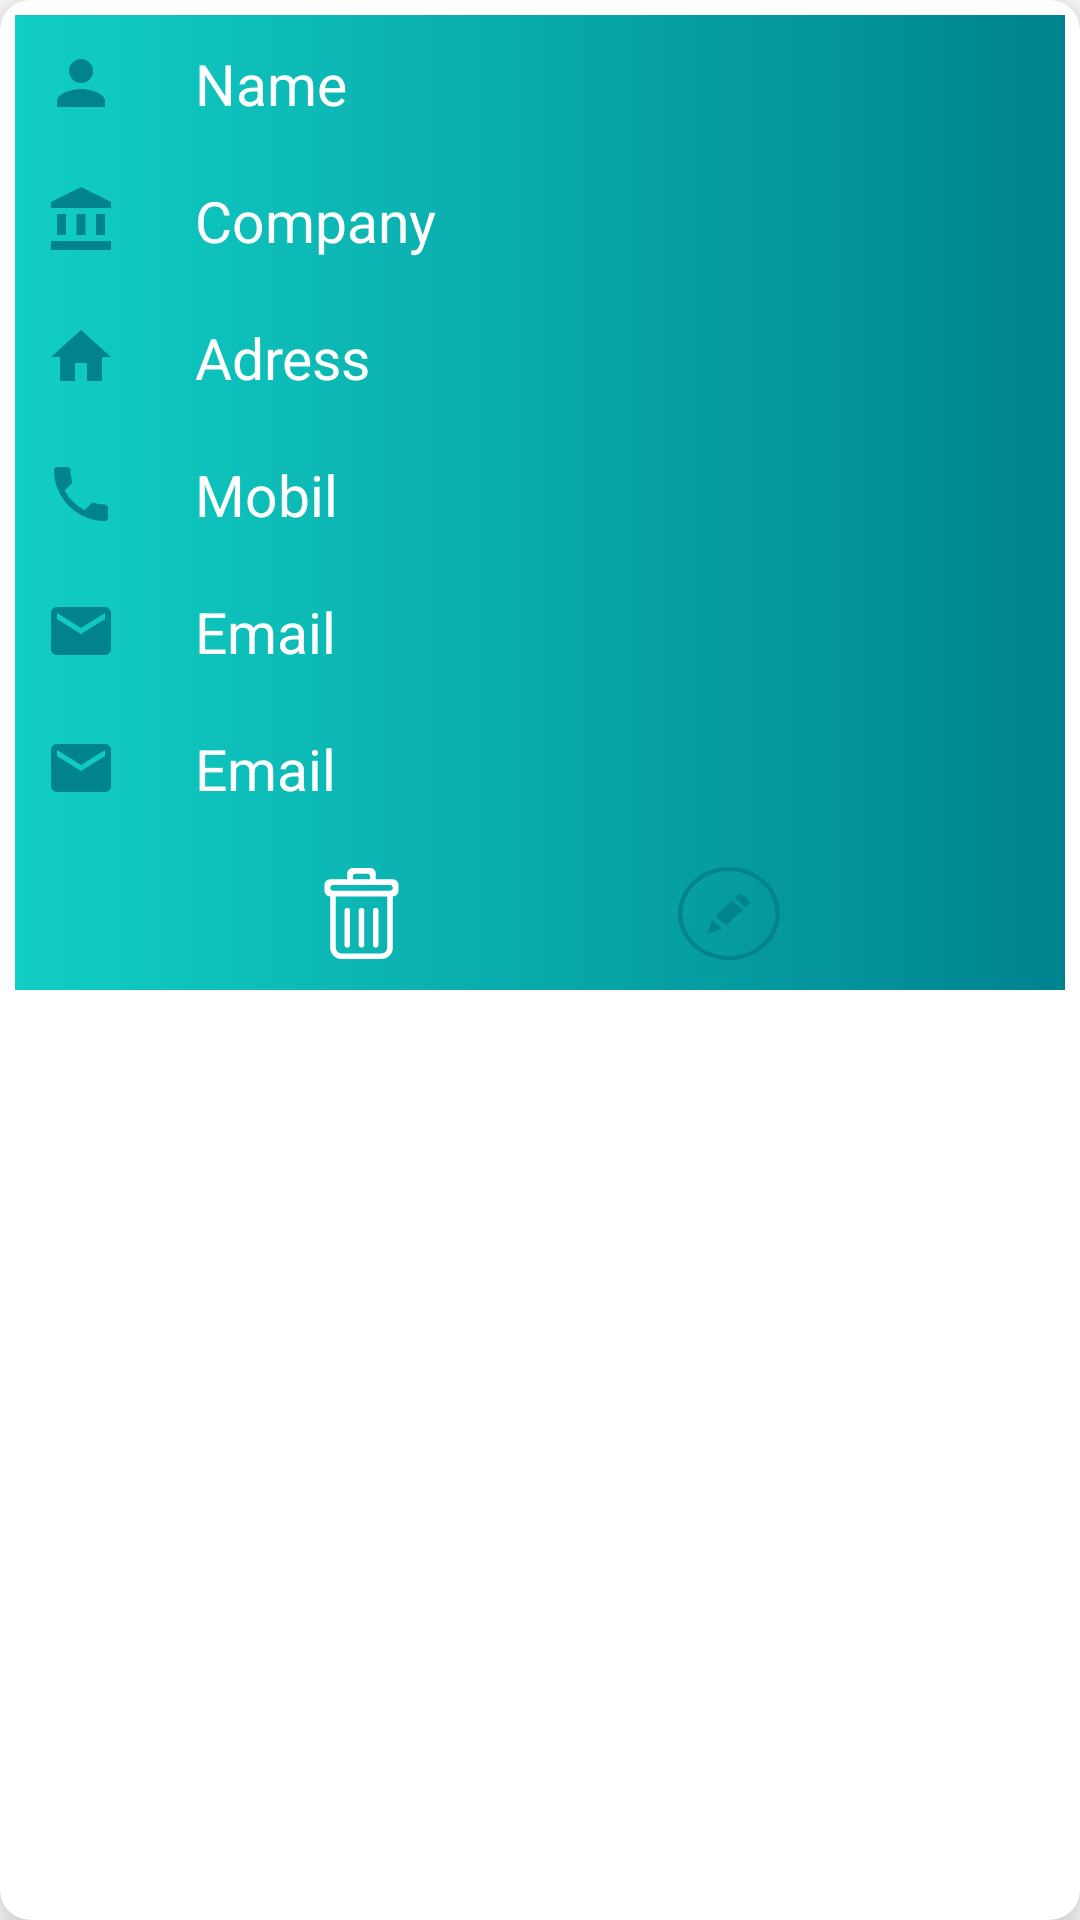

Android layout source for this screen:
<!-- AndroidManifest.xml: application theme AppTheme -->
<!-- res/layout/item4.xml -->
<?xml version="1.0" encoding="utf-8"?>
<androidx.cardview.widget.CardView

    xmlns:tools="http://schemas.android.com/tools"
    android:layout_width="match_parent"
    android:layout_height="wrap_content"
    xmlns:app="http://schemas.android.com/apk/res-auto"
    android:layout_margin="15dp"

    app:cardCornerRadius="10dp"

    app:cardElevation="10dp"
    xmlns:android="http://schemas.android.com/apk/res/android">

    <LinearLayout

        android:layout_width="match_parent"
        android:layout_height="wrap_content"
        android:orientation="horizontal">


        <LinearLayout
            android:layout_width="match_parent"
            android:layout_height="match_parent"
            android:layout_margin="5dp"
            android:layout_weight="1"
            android:background="@drawable/blue_gradient"
            android:gravity="center"
            android:orientation="vertical">

            <TextView
                android:id="@+id/purshvendor"
                android:layout_width="match_parent"
                android:layout_height="wrap_content"
                android:layout_margin="10dp"
                android:drawableLeft="@drawable/ic_baseline_personvendor"
                android:drawablePadding="12dp"

                android:text="   Name"

                android:textColor="@color/white"

                android:textSize="19sp" />

            <TextView
                android:id="@+id/purchprod"
                android:layout_width="match_parent"
                android:layout_height="wrap_content"
                android:layout_margin="10dp"
                android:drawableLeft="@drawable/ic_baseline_company"
                android:drawablePadding="12dp"
                android:text="   Company"
                android:textColor="@color/white"
                android:textSize="19sp" />

            <TextView
                android:id="@+id/purchquanity"
                android:layout_width="match_parent"
                android:layout_height="wrap_content"
                android:layout_margin="10dp"
                android:drawableLeft="@drawable/ic_baseline_home_24"
                android:drawablePadding="12dp"
                android:text="   Adress"
                android:textColor="@color/white"
                android:textSize="19sp" />

            <TextView
                android:id="@+id/purchdate"
                android:layout_width="match_parent"
                android:layout_height="wrap_content"
                android:layout_margin="10dp"
                android:drawableLeft="@drawable/ic_baseline_local_phone_24"
                android:drawablePadding="12dp"
                android:text="   Mobil"
                android:textColor="@color/white"
                android:textSize="19sp" />

            <TextView
                android:id="@+id/purchprice"
                android:layout_width="match_parent"
                android:layout_height="wrap_content"
                android:layout_margin="10dp"
                android:drawableLeft="@drawable/ic_baseline_email_24"
                android:drawablePadding="12dp"
                android:text="   Email"
                android:textColor="@color/white"
                android:textSize="19sp" />
            <TextView
                android:id="@+id/purchtype"
                android:layout_width="match_parent"
                android:layout_height="wrap_content"
                android:layout_margin="10dp"
                android:drawableLeft="@drawable/ic_baseline_email_24"
                android:drawablePadding="12dp"
                android:text="   Email"
                android:textColor="@color/white"
                android:textSize="19sp" />

            <LinearLayout

                android:layout_width="match_parent"
                android:layout_height="wrap_content"
                android:orientation="horizontal"
                android:layout_marginTop="10dp"
                android:layout_marginBottom="10dp">

                <Button
                    android:id="@+id/removepursh"
                    android:layout_width="31dp"
                    android:layout_height="31dp"
                    android:layout_marginLeft="100dp"
                    android:background="@drawable/ic_deletesvg"
                    android:textAllCaps="false"
                    tools:ignore="TouchTargetSizeCheck,TouchTargetSizeCheck" />


                <Button
                    android:id="@+id/editpursh"
                    android:layout_width="34dp"
                    android:layout_height="match_parent"
                    android:layout_marginLeft="90dp"
                    android:background="@drawable/ic_edit_round_line"
                    android:textAllCaps="false" />

            </LinearLayout>


        </LinearLayout>

    </LinearLayout>

</androidx.cardview.widget.CardView>
<!-- resources referenced by this layout -->
<resources>
  <color name="white">#FFFFFFFF</color>
  <!-- drawable blue_gradient (drawable) -->
  <?xml version="1.0" encoding="utf-8"?>
  <shape xmlns:android="http://schemas.android.com/apk/res/android">
  <gradient android:startColor="@color/colorAccent"
      android:endColor="@color/bl"/>
  </shape>
  <!-- drawable ic_baseline_company (drawable) -->
  <vector android:height="24dp" android:tint="@color/bl"
      android:viewportHeight="24" android:viewportWidth="24"
      android:width="24dp" xmlns:android="http://schemas.android.com/apk/res/android">
      <path android:fillColor="@android:color/white" android:pathData="M4,10h3v7h-3z"/>
      <path android:fillColor="@android:color/white" android:pathData="M10.5,10h3v7h-3z"/>
      <path android:fillColor="@android:color/white" android:pathData="M2,19h20v3h-20z"/>
      <path android:fillColor="@android:color/white" android:pathData="M17,10h3v7h-3z"/>
      <path android:fillColor="@android:color/white" android:pathData="M12,1l-10,5l0,2l20,0l0,-2z"/>
  </vector>
  <!-- drawable ic_baseline_email_24 (drawable) -->
  <vector android:height="24dp" android:tint="@color/bl"
      android:viewportHeight="24" android:viewportWidth="24"
      android:width="24dp" xmlns:android="http://schemas.android.com/apk/res/android">
      <path android:fillColor="@color/white" android:pathData="M20,4L4,4c-1.1,0 -1.99,0.9 -1.99,2L2,18c0,1.1 0.9,2 2,2h16c1.1,0 2,-0.9 2,-2L22,6c0,-1.1 -0.9,-2 -2,-2zM20,8l-8,5 -8,-5L4,6l8,5 8,-5v2z"/>
  </vector>
  <!-- drawable ic_baseline_home_24 (drawable) -->
  <vector android:height="24dp" android:tint="@color/bl"
      android:viewportHeight="24" android:viewportWidth="24"
      android:width="24dp" xmlns:android="http://schemas.android.com/apk/res/android">
      <path android:fillColor="@android:color/white" android:pathData="M10,20v-6h4v6h5v-8h3L12,3 2,12h3v8z"/>
  </vector>
  <!-- drawable ic_baseline_local_phone_24 (drawable) -->
  <vector android:height="24dp" android:tint="@color/bl"
      android:viewportHeight="24" android:viewportWidth="24"
      android:width="24dp" xmlns:android="http://schemas.android.com/apk/res/android">
      <path android:fillColor="@android:color/white" android:pathData="M6.62,10.79c1.44,2.83 3.76,5.14 6.59,6.59l2.2,-2.2c0.27,-0.27 0.67,-0.36 1.02,-0.24 1.12,0.37 2.33,0.57 3.57,0.57 0.55,0 1,0.45 1,1V20c0,0.55 -0.45,1 -1,1 -9.39,0 -17,-7.61 -17,-17 0,-0.55 0.45,-1 1,-1h3.5c0.55,0 1,0.45 1,1 0,1.25 0.2,2.45 0.57,3.57 0.11,0.35 0.03,0.74 -0.25,1.02l-2.2,2.2z"/>
  </vector>
  <!-- drawable ic_baseline_personvendor (drawable) -->
  <vector android:height="24dp" android:tint="@color/bl"
      android:viewportHeight="24" android:viewportWidth="24"
      android:width="24dp" xmlns:android="http://schemas.android.com/apk/res/android">
      <path android:fillColor="@android:color/white" android:pathData="M12,12c2.21,0 4,-1.79 4,-4s-1.79,-4 -4,-4 -4,1.79 -4,4 1.79,4 4,4zM12,14c-2.67,0 -8,1.34 -8,4v2h16v-2c0,-2.66 -5.33,-4 -8,-4z"/>
  </vector>
  <style name="AppTheme" parent="Theme.MaterialComponents.Light.DarkActionBar">
          <item name="colorPrimary">@color/bl</item>
          <item name="colorPrimaryDark">@color/colorPrimaryDark</item>
          <item name="colorAccent">@color/bl</item>
      </style>
  <color name="colorAccent">#11CFC5</color>
  <color name="bl">#00838F</color>
  <color name="colorPrimaryDark">#000</color>
</resources>
